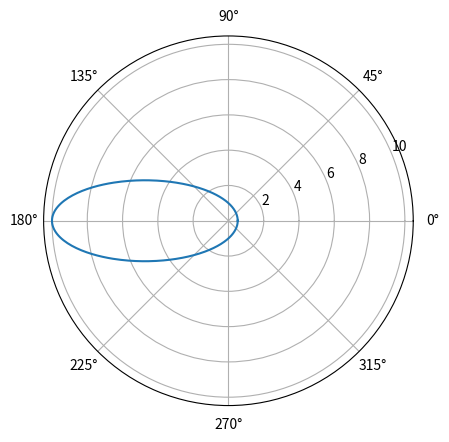

Here is the Python script that generated this plot:
import matplotlib.pyplot as plt
import numpy as np


def polar_ellipse(p, ε, ф):
    return p / (1 + ε*np.cos(ф))

ε = .9
p = 1
ф = np.arange(0, 2*np.pi, .01)

plt.polar(ф, polar_ellipse(p, ε, ф))
plt.show()